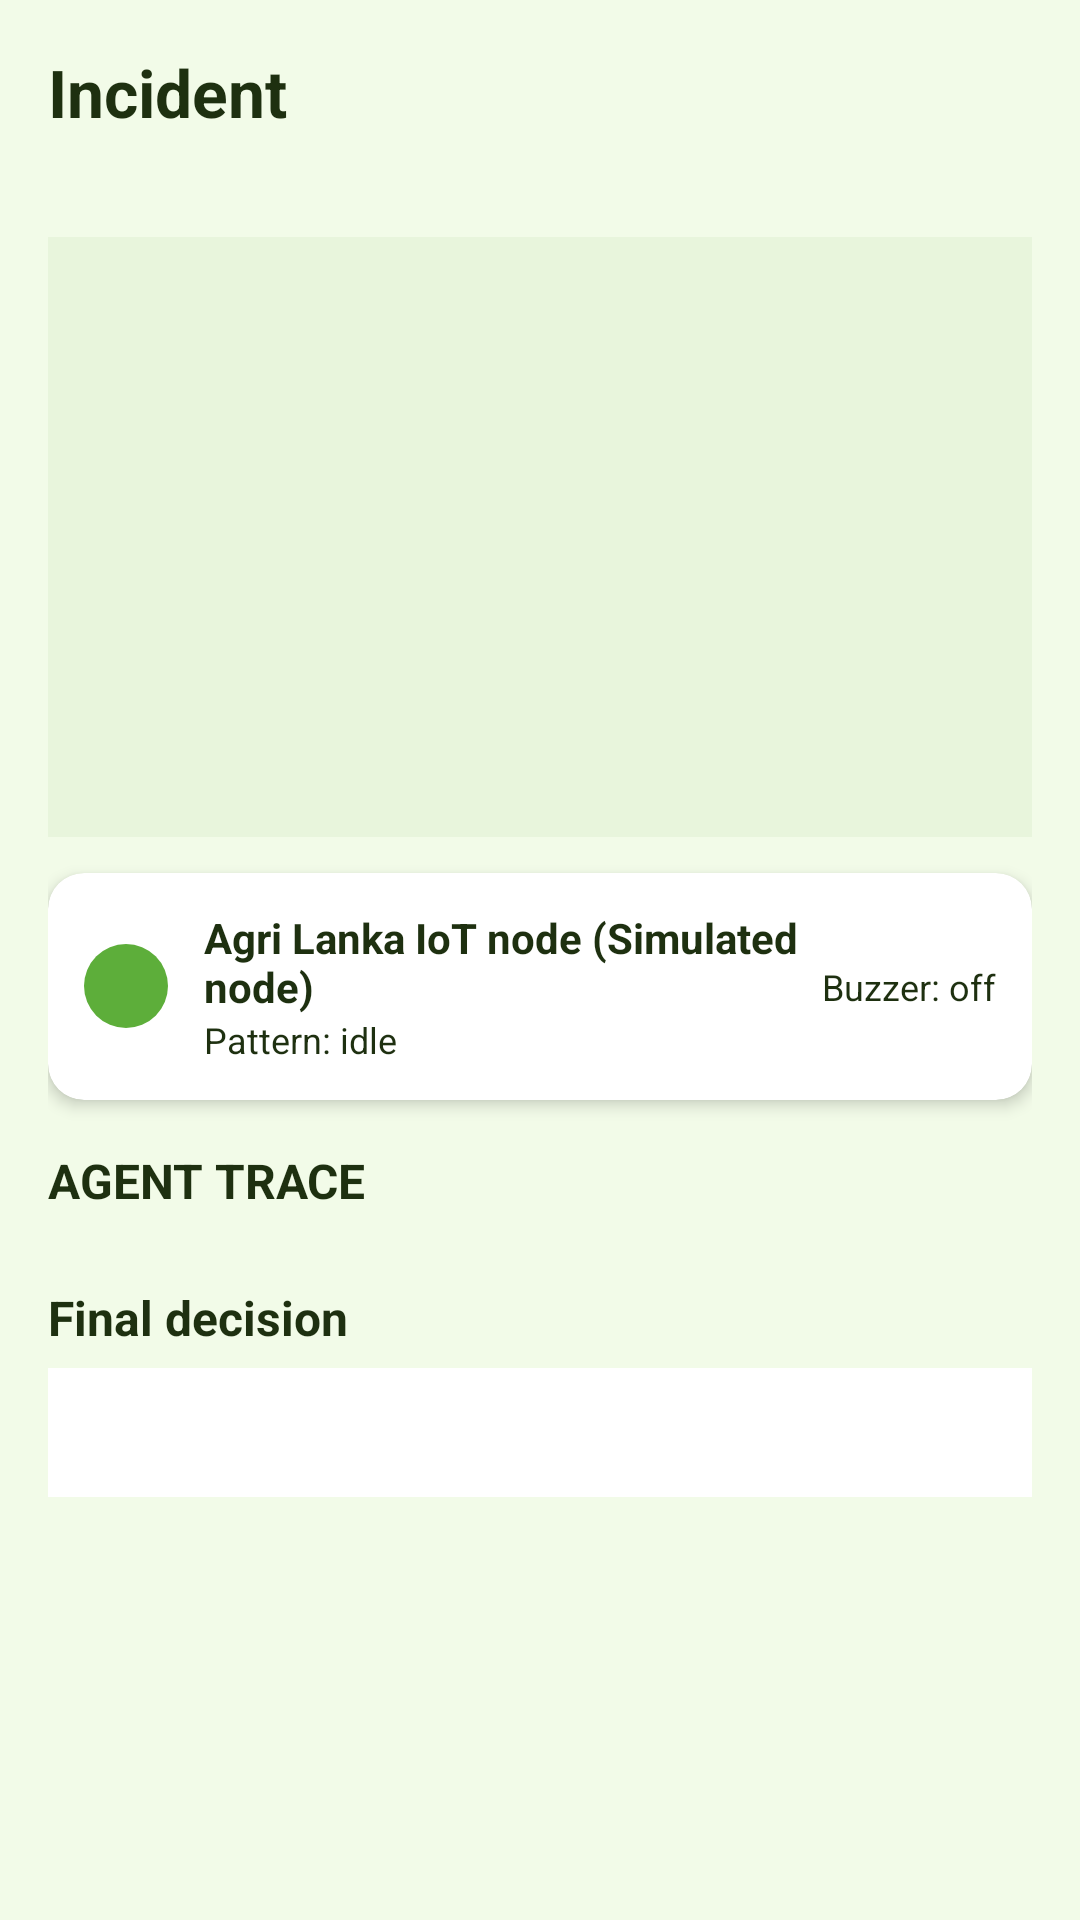

Reconstruct the res/layout file that produces this screen, plus the resources it refers to.
<!-- AndroidManifest.xml: application theme AppTheme -->
<!-- res/layout/fragment_fieldguard_incident.xml -->
<?xml version="1.0" encoding="utf-8"?>
<ScrollView xmlns:android="http://schemas.android.com/apk/res/android"
    xmlns:app="http://schemas.android.com/apk/res-auto"
    android:layout_width="match_parent"
    android:layout_height="match_parent"
    android:background="@color/background"
    android:fillViewport="true">

    <LinearLayout
        android:layout_width="match_parent"
        android:layout_height="wrap_content"
        android:orientation="vertical"
        android:padding="16dp">

        <TextView
            android:id="@+id/incidentTitle"
            android:layout_width="match_parent"
            android:layout_height="wrap_content"
            android:text="@string/fieldguard_incident_title"
            android:textColor="@color/fontColor"
            android:textSize="22sp"
            android:textStyle="bold" />

        <TextView
            android:id="@+id/incidentStatus"
            android:layout_width="match_parent"
            android:layout_height="wrap_content"
            android:layout_marginTop="4dp"
            android:textColor="@color/colorPrimaryDark"
            android:textSize="13sp" />

        <ImageView
            android:id="@+id/incidentFrame"
            android:layout_width="match_parent"
            android:layout_height="200dp"
            android:layout_marginTop="12dp"
            android:background="@color/surfaceVariant"
            android:contentDescription="@string/fieldguard_frame_desc"
            android:scaleType="centerCrop" />

        
        <androidx.cardview.widget.CardView
            android:layout_width="match_parent"
            android:layout_height="wrap_content"
            android:layout_marginTop="12dp"
            app:cardBackgroundColor="@color/surface"
            app:cardCornerRadius="12dp"
            app:cardElevation="3dp">

            <LinearLayout
                android:layout_width="match_parent"
                android:layout_height="wrap_content"
                android:orientation="horizontal"
                android:padding="12dp"
                android:gravity="center_vertical">

                <View
                    android:id="@+id/nodeLed"
                    android:layout_width="28dp"
                    android:layout_height="28dp"
                    android:background="@drawable/fieldguard_led_circle" />

                <LinearLayout
                    android:layout_width="0dp"
                    android:layout_height="wrap_content"
                    android:layout_marginStart="12dp"
                    android:layout_weight="1"
                    android:orientation="vertical">

                    <TextView
                        android:layout_width="match_parent"
                        android:layout_height="wrap_content"
                        android:text="@string/fieldguard_node_title"
                        android:textColor="@color/fontColor"
                        android:textStyle="bold" />

                    <TextView
                        android:id="@+id/nodePattern"
                        android:layout_width="match_parent"
                        android:layout_height="wrap_content"
                        android:text="@string/fieldguard_node_idle"
                        android:textColor="@color/fontColor"
                        android:textSize="12sp" />
                </LinearLayout>

                <TextView
                    android:id="@+id/nodeBuzzer"
                    android:layout_width="wrap_content"
                    android:layout_height="wrap_content"
                    android:text="@string/fieldguard_buzzer_off"
                    android:textSize="12sp" />
            </LinearLayout>
        </androidx.cardview.widget.CardView>

        <TextView
            android:layout_width="match_parent"
            android:layout_height="wrap_content"
            android:layout_marginTop="16dp"
            android:text="@string/fieldguard_trace_heading"
            android:textColor="@color/fontColor"
            android:textSize="16sp"
            android:textStyle="bold" />

        <LinearLayout
            android:id="@+id/traceList"
            android:layout_width="match_parent"
            android:layout_height="wrap_content"
            android:layout_marginTop="8dp"
            android:orientation="vertical" />

        <TextView
            android:layout_width="match_parent"
            android:layout_height="wrap_content"
            android:layout_marginTop="16dp"
            android:text="@string/fieldguard_decision_heading"
            android:textColor="@color/fontColor"
            android:textSize="16sp"
            android:textStyle="bold" />

        <TextView
            android:id="@+id/decisionText"
            android:layout_width="match_parent"
            android:layout_height="wrap_content"
            android:layout_marginTop="6dp"
            android:background="@color/surface"
            android:padding="12dp"
            android:textColor="@color/fontColor"
            android:textSize="14sp" />

        <ProgressBar
            android:id="@+id/incidentProgress"
            android:layout_width="wrap_content"
            android:layout_height="wrap_content"
            android:layout_gravity="center_horizontal"
            android:layout_marginTop="12dp"
            android:visibility="gone" />
    </LinearLayout>
</ScrollView>
<!-- resources referenced by this layout -->
<resources>
  <color name="background">#F2FBE8</color>
  <color name="colorPrimaryDark">#3D8020</color>
  <color name="fontColor">#1E3010</color>
  <color name="surface">#FFFFFF</color>
  <color name="surfaceVariant">#E8F5DC</color>
  <!-- drawable fieldguard_led_circle (drawable) -->
  <?xml version="1.0" encoding="utf-8"?>
  <shape xmlns:android="http://schemas.android.com/apk/res/android"
      android:shape="oval">
      <solid android:color="@color/colorPrimary" />
      <size android:width="28dp" android:height="28dp" />
  </shape>
  <string name="fieldguard_buzzer_off">Buzzer: off</string>
  <string name="fieldguard_decision_heading">Final decision</string>
  <string name="fieldguard_frame_desc">Current field-node frame</string>
  <string name="fieldguard_incident_title">Incident</string>
  <string name="fieldguard_node_idle">Pattern: idle</string>
  <string name="fieldguard_node_title">Agri Lanka IoT node (Simulated node)</string>
  <string name="fieldguard_trace_heading">AGENT TRACE</string>
  <style name="AppTheme" parent="Theme.MaterialComponents.DayNight.DarkActionBar">
          
          <item name="colorPrimary">@color/colorPrimary</item>
          <item name="colorPrimaryVariant">@color/colorPrimaryDark</item>
          <item name="colorOnPrimary">@color/onPrimary</item>
          <item name="colorSecondary">@color/colorThird</item>
          <item name="colorOnSecondary">@color/white</item>
  
          
          <item name="colorSurface">@color/surface</item>
          <item name="colorOnSurface">@color/fontColor</item>
          <item name="android:colorBackground">@color/background</item>
          <item name="android:windowBackground">@color/background</item>
  
          
          <item name="elevationOverlayEnabled">true</item>
          <item name="elevationOverlayColor">@color/colorPrimary</item>
  
          
          <item name="fontFamily">@font/lato</item>
          <item name="android:textColor">@color/fontColor</item>
  
          
          <item name="android:statusBarColor">@color/colorPrimaryDark</item>
  
          
          <item name="colorAccent">@color/colorPrimary</item>
      </style>
  <color name="colorPrimary">#5DAE3A</color>
  <color name="onPrimary">#FFFFFF</color>
  <color name="colorThird">#FC7557</color>
  <color name="white">#FFFFFF</color>
</resources>
